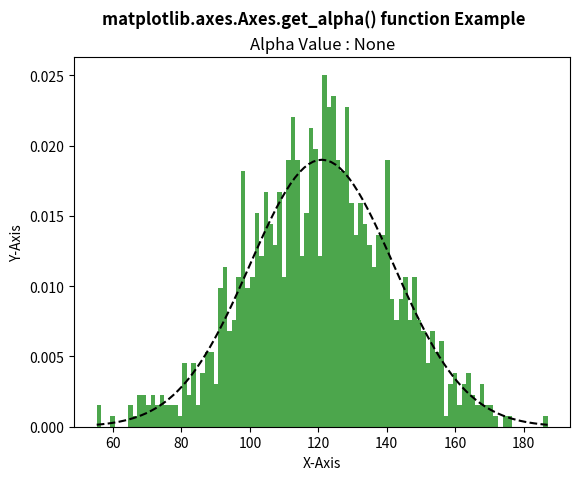

The matplotlib source for this figure:
# Implementation of matplotlib function
import matplotlib
import numpy as np
import matplotlib.pyplot as plt


np.random.seed(10**7)
mu = 121
sigma = 21
x = mu + sigma * np.random.randn(1000)

num_bins = 100
fig, ax = plt.subplots()

n, bins, patches = ax.hist(x, num_bins,
						density = 1,
						color ='green',
						alpha = 0.7)

y = ((1 / (np.sqrt(2 * np.pi) * sigma)) *
	np.exp(-0.5 * (1 / sigma * (bins - mu))**2))

ax.plot(bins, y, '--', color ='black')

ax.set_xlabel('X-Axis')
ax.set_ylabel('Y-Axis')

w = ax.get_alpha()
ax.set_title("Alpha Value : "+str(w))

fig.suptitle('matplotlib.axes.Axes.get_alpha() function Example', fontweight ="bold")

plt.show()
